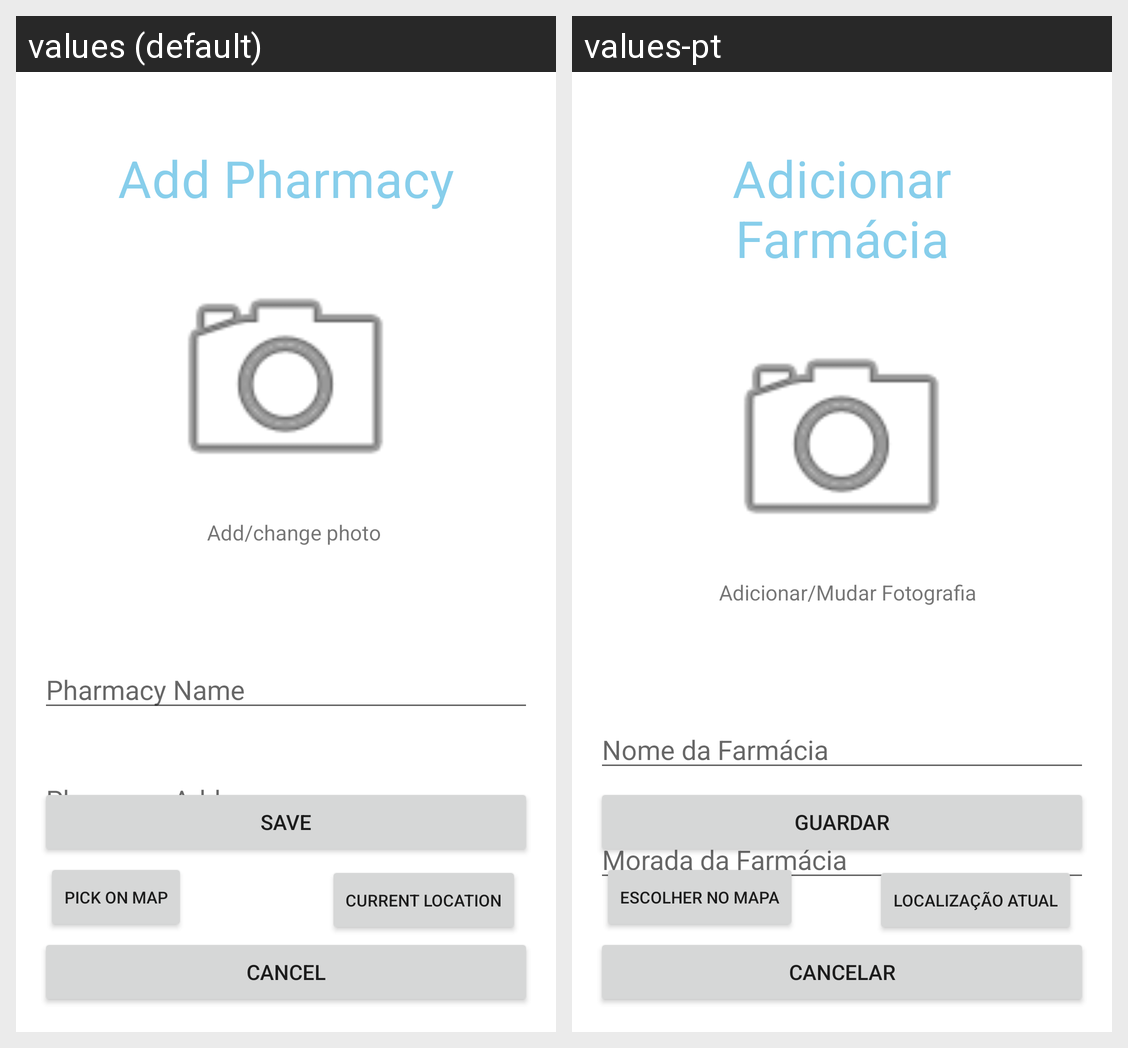

The Android screen above is rendered under two locales of the same app. Produce the string resources it draws, with the default and per-locale values.
Android screen res/layout/activity_add_pharmacy.xml rendered under 2 locales, left to right: values (default), values-pt. Device: Nexus 5 (rendered at 1080×1920; each locale shown at half size, 540×960, under a caption strip naming it); theme Theme.PharmacIST.Light.
Strings drawn on this screen, with the default value and each locale's value (text and hints the layout hard-codes, and strings that could not be matched under every locale, appear in the picture but are not listed):

add_pharmacy
  values: Add Pharmacy
  values-pt: Adicionar Farmácia

add_change_photo
  values: Add/change photo
  values-pt: Adicionar/Mudar Fotografia

pharmacy_name
  values: Pharmacy Name
  values-pt: Nome da Farmácia

current_location
  values: Current Location
  values-pt: Localização Atual

pharmacy_address
  values: Pharmacy Address
  values-pt: Morada da Farmácia

pick_on_map
  values: Pick on Map
  values-pt: Escolher no Mapa

save
  values: Save
  values-pt: Guardar

cancel
  values: Cancel
  values-pt: Cancelar
